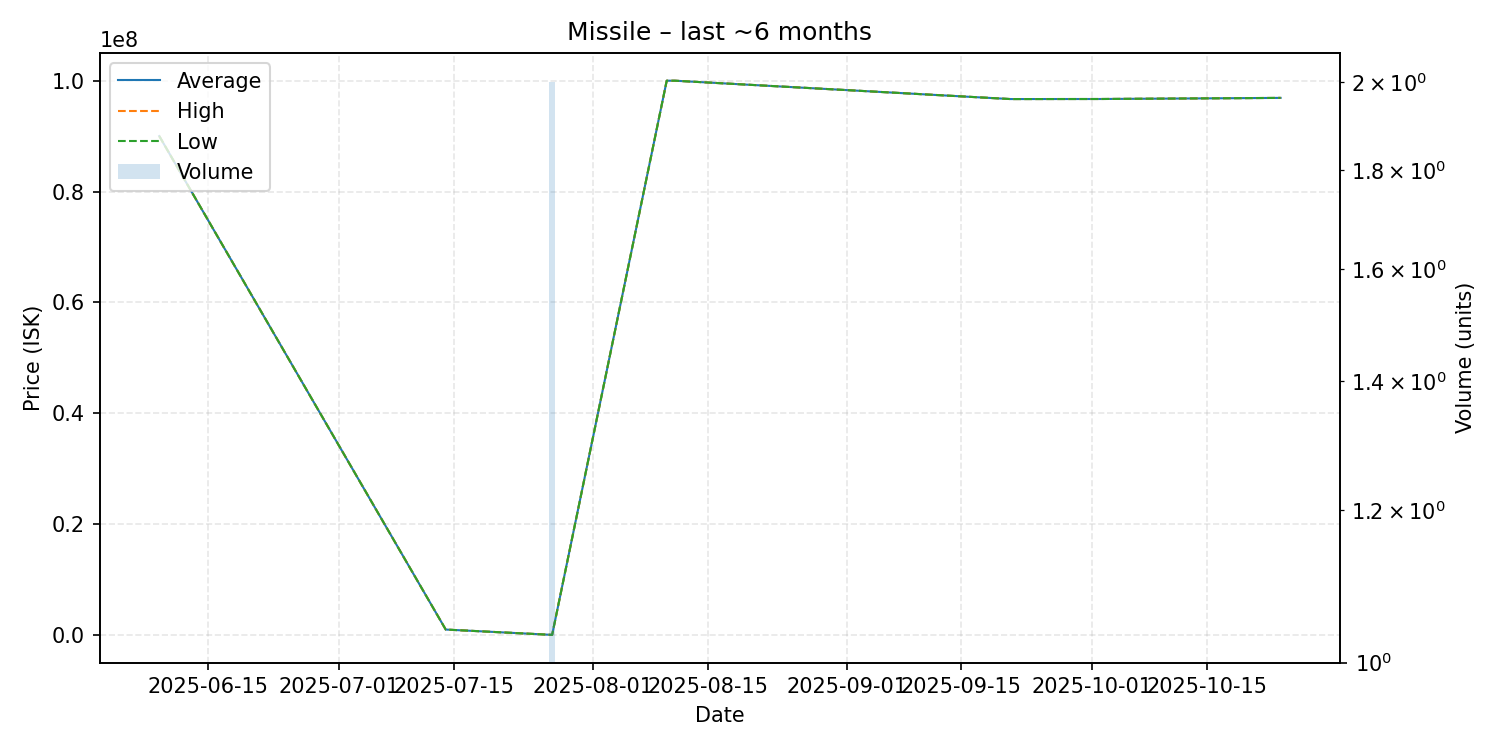

Data behind this chart, as committed beside it:
date, average, highest, lowest, order_count, volume
2025-06-09, 90000000, 90000000, 90000000, 1, 1
2025-07-14, 999900, 999900, 999900, 1, 1
2025-07-27, 39800, 39800, 39800, 1, 2
2025-08-10, 99990000, 99990000, 99990000, 1, 1
2025-08-11, 99990000, 99990000, 99990000, 1, 1
2025-09-21, 96680000, 96680000, 96680000, 1, 1
2025-10-02, 96690000, 96690000, 96690000, 1, 1
2025-10-24, 96890000, 96890000, 96890000, 1, 1
